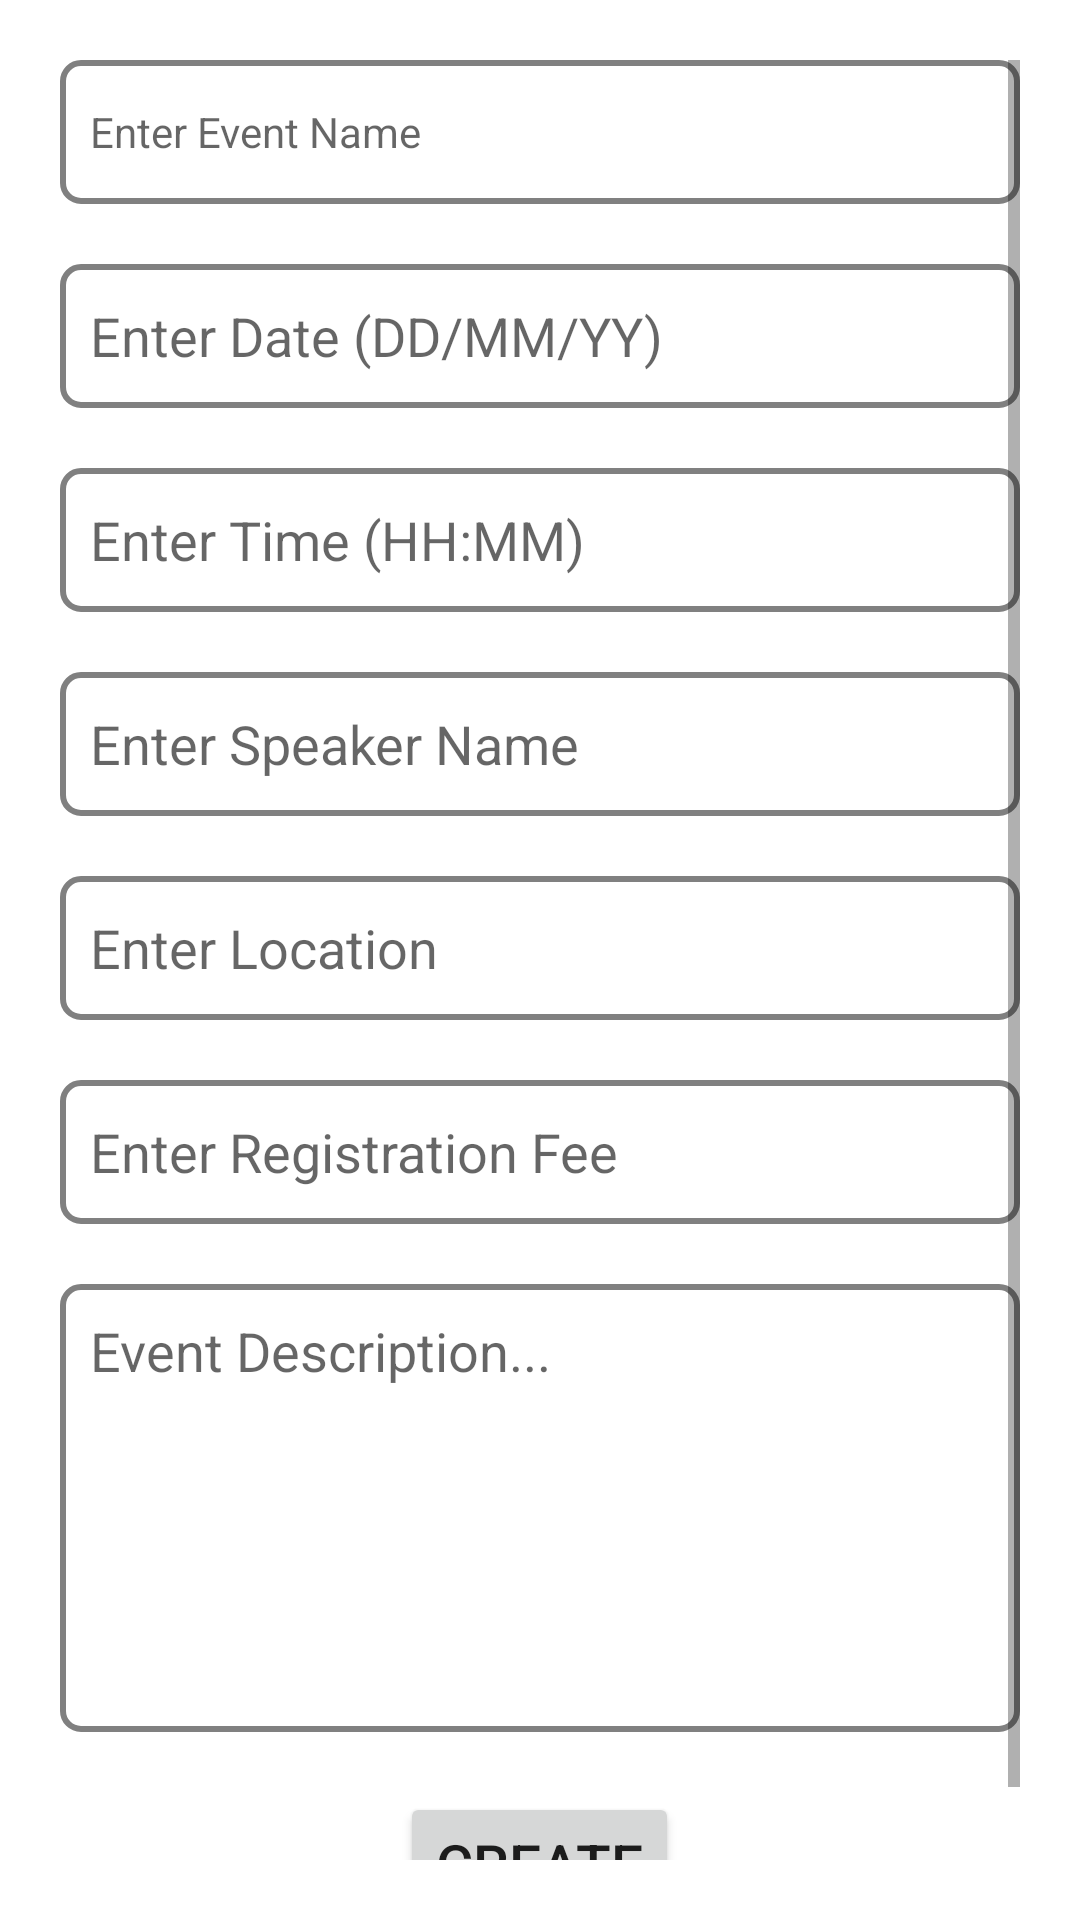

Produce the Android XML layout that renders to this screen, including the resource entries it uses.
<!-- AndroidManifest.xml: application theme Theme.EManageX -->
<!-- res/layout/activity_create_event.xml -->
<?xml version="1.0" encoding="utf-8"?>
<LinearLayout xmlns:android="http://schemas.android.com/apk/res/android"
    xmlns:tools="http://schemas.android.com/tools"
    android:layout_width="match_parent"
    android:layout_height="match_parent"
    tools:context=".ui.cevent.CreateEventActivity"
    android:padding="20dp">


    <ScrollView
        android:layout_width="match_parent"
        android:layout_height="match_parent">

        <LinearLayout
            android:layout_width="match_parent"
            android:layout_height="wrap_content"
            android:orientation="vertical">

            <EditText
                android:id="@+id/eventname"
                android:layout_width="match_parent"
                android:layout_height="wrap_content"
                android:autofillHints="name"
                android:ems="10"
                android:background="@drawable/boxed_edit_text"
                android:inputType="textPersonName"
                android:minHeight="48dp"
                style="@style/Widget.MaterialComponents.TextInputLayout.OutlinedBox"
                android:hint="@string/enter_event_name" />

            <Space
                android:layout_width="match_parent"
                android:layout_height="20sp"/>

            <EditText
                android:id="@+id/eventDate"
                android:layout_width="match_parent"
                android:layout_height="wrap_content"
                android:ems="10"
                android:background="@drawable/boxed_edit_text"
                android:hint="@string/select_date"
                android:inputType="date"
                android:minHeight="48dp"
                android:importantForAutofill="no" />

            <Space
                android:layout_width="match_parent"
                android:layout_height="20sp"/>

            <EditText
                android:id="@+id/eventTime"
                android:layout_width="match_parent"
                android:layout_height="wrap_content"
                android:ems="10"
                android:background="@drawable/boxed_edit_text"
                android:hint="@string/select_time"
                android:inputType="time"
                android:minHeight="48dp"
                android:importantForAutofill="no" />

            <Space
                android:layout_width="match_parent"
                android:layout_height="20sp"/>

            <EditText
                android:id="@+id/eventSpeaker"
                android:layout_width="match_parent"
                android:layout_height="wrap_content"
                android:ems="10"
                android:background="@drawable/boxed_edit_text"
                android:inputType="textPersonName"
                android:hint="@string/enter_speaker_name"
                android:minHeight="48dp"
                android:importantForAutofill="no" />

            <Space
                android:layout_width="match_parent"
                android:layout_height="20sp"/>

            <EditText
                android:id="@+id/eventLocation"
                android:layout_width="match_parent"
                android:layout_height="wrap_content"
                android:ems="10"
                android:background="@drawable/boxed_edit_text"
                android:inputType="textPersonName"
                android:hint="@string/enter_location"
                android:minHeight="48dp"
                android:importantForAutofill="no" />
            <Space
                android:layout_width="match_parent"
                android:layout_height="20sp"/>

            <EditText
                android:id="@+id/eventRegistration"
                android:layout_width="match_parent"
                android:layout_height="wrap_content"
                android:ems="10"
                android:background="@drawable/boxed_edit_text"
                android:minHeight="48dp"
                android:inputType="number"
                android:hint="@string/enter_registration_fee"
                android:importantForAutofill="no" />

            <Space
                android:layout_width="match_parent"
                android:layout_height="20sp"/>

            <EditText
                android:id="@+id/eventDescription"
                android:layout_width="match_parent"
                android:layout_height="wrap_content"
                android:ems="10"
                android:lines="6"
                android:background="@drawable/boxed_edit_text"
                android:hint="@string/description"
                android:gravity="top"
                android:overScrollMode="always"
                android:scrollbars="vertical"
                android:scrollbarStyle="insideInset"
                android:scrollHorizontally="false"
                android:inputType="textMultiLine"
                android:importantForAutofill="no" />

            <Space
                android:layout_width="match_parent"
                android:layout_height="20sp"/>

            <Button
                android:id="@+id/createbtn"
                android:layout_width="wrap_content"
                android:layout_height="wrap_content"
                android:text="@string/create"
                android:textSize="19sp"
                android:layout_gravity="center"/>
        </LinearLayout>
    </ScrollView>
</LinearLayout>
<!-- resources referenced by this layout -->
<resources>
  <!-- drawable boxed_edit_text (drawable) -->
  <?xml version="1.0" encoding="utf-8"?>
  <selector  xmlns:android="http://schemas.android.com/apk/res/android">
      <item android:state_focused="true">
          <shape
              android:shape="rectangle">
              <stroke
                  android:width="2dp"
                  android:color="@color/black"/>
              <padding
                  android:left="10dp"
                  android:right="10dp"
                  android:top="10dp"
                  android:bottom="10dp"/>
              <corners android:radius="6dp"/>
          </shape>
      </item>
  
      <item>
          <shape android:shape="rectangle">
              <corners android:radius="6dp"/>
              <stroke android:width="2dp" android:color="@color/grey"/>
              <padding
                  android:left="10dp"
                  android:right="10dp"
                  android:top="10dp"
                  android:bottom="10dp"/>
          </shape>
      </item>
  
  </selector>
  <string name="create">Create</string>
  <string name="description">Event Description...</string>
  <string name="enter_event_name">Enter Event Name</string>
  <string name="enter_location">Enter Location</string>
  <string name="enter_registration_fee">Enter Registration Fee</string>
  <string name="enter_speaker_name">Enter Speaker Name</string>
  <string name="select_date">Enter Date (DD/MM/YY)</string>
  <string name="select_time">Enter Time (HH:MM)</string>
  <style name="Theme.EManageX" parent="Theme.MaterialComponents.DayNight.DarkActionBar">
          
          <item name="colorPrimary">@color/purple_500</item>
          <item name="colorPrimaryVariant">@color/purple_700</item>
          <item name="colorOnPrimary">@color/white</item>
          
          <item name="colorSecondary">@color/teal_200</item>
          <item name="colorSecondaryVariant">@color/teal_700</item>
          <item name="colorOnSecondary">@color/black</item>
          
          <item name="android:statusBarColor">?attr/colorPrimaryVariant</item>
          
      </style>
  <color name="black">#FF000000</color>
  <color name="grey">#808080</color>
  <color name="purple_500">#FF6200EE</color>
  <color name="purple_700">#FF3700B3</color>
  <color name="white">#FFFFFFFF</color>
  <color name="teal_200">#FF03DAC5</color>
  <color name="teal_700">#FF018786</color>
</resources>
